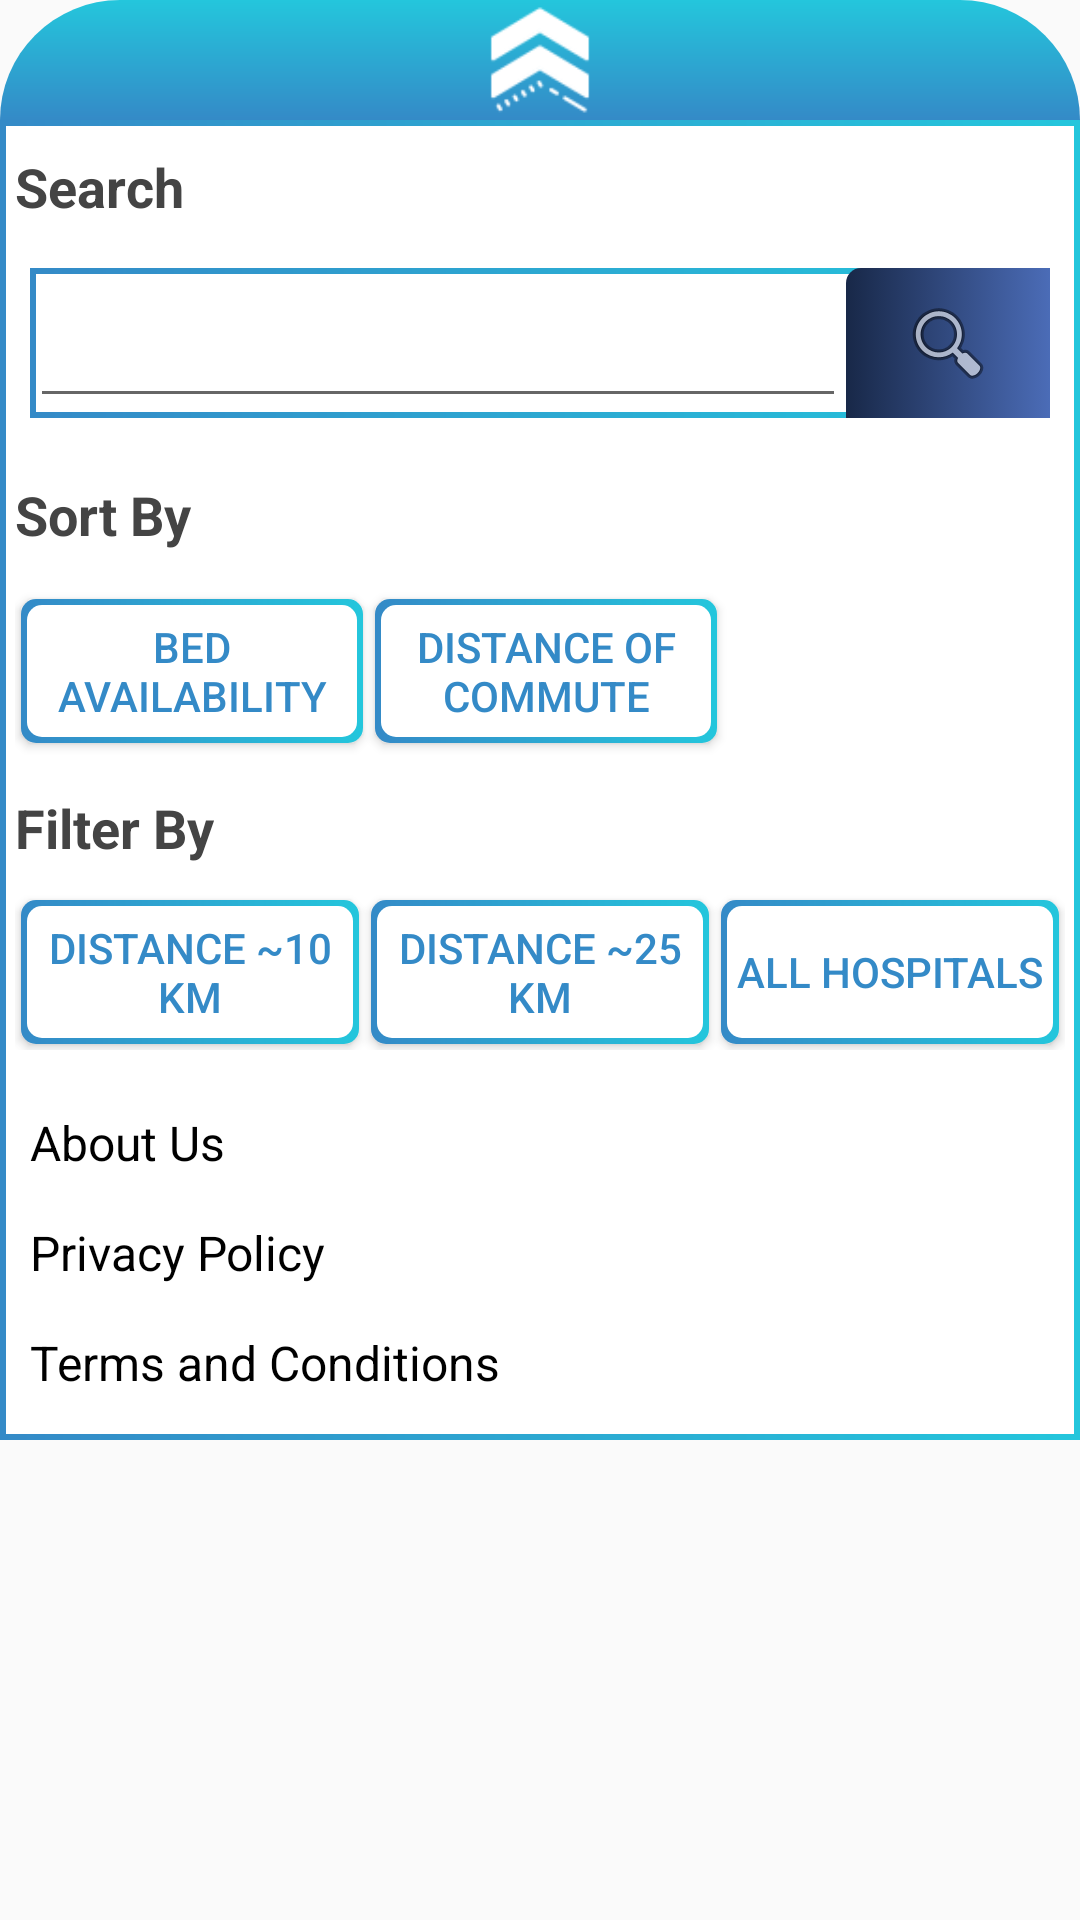

Here is an Android app screen rendered from its layout file. Give the layout XML and the strings, colors and styles it references.
<!-- AndroidManifest.xml: application theme AppTheme -->
<!-- res/layout/options_bottom_sheet_layout.xml -->
<?xml version="1.0" encoding="utf-8"?>

<LinearLayout xmlns:tools="http://schemas.android.com/tools"
    xmlns:android="http://schemas.android.com/apk/res/android"
    xmlns:app="http://schemas.android.com/apk/res-auto"
    android:id="@+id/bottom_sheet"
    android:layout_width="match_parent"
    android:layout_height="wrap_content"
    android:background="@android:color/transparent"
    android:orientation="vertical"
    app:behavior_hideable="false"
    app:behavior_peekHeight="38dp"
    app:layout_behavior="@string/bottom_sheet_behavior"
    android:layout_marginLeft="5dp"
    android:layout_marginRight="5dp"
    >

    <LinearLayout
        android:background="@drawable/bottom_shape"
        android:layout_width="match_parent"
        android:layout_height="wrap_content">
        
        <ImageView
            android:id="@+id/options_arrow_img"
            android:layout_width="0dp"
            android:layout_height="40dp"
            android:layout_weight="1"
            android:rotation="180"
            app:srcCompat="@drawable/ic_chevron_down_64_2" />
    </LinearLayout>

    <LinearLayout
        android:background="@drawable/btn_bg_border_1"
        android:orientation="vertical"
        android:layout_width="match_parent"
        android:layout_height="wrap_content">
        <TextView
            android:layout_width="wrap_content"
            android:layout_height="wrap_content"
            android:layout_marginTop="10dp"
            android:layout_marginLeft="5dp"
            android:layout_marginBottom="5dp"
            android:text="Search"
            android:textSize="18sp"
            android:textColor="#444"
            android:textStyle="bold"
            android:layout_marginStart="5dp" />

        <LinearLayout

            android:background="@drawable/btn_bg_border_1"
            android:weightSum="5"
            android:layout_margin="10dp"
            android:orientation="horizontal"
            android:layout_width="match_parent"
            android:layout_height="wrap_content">

            <EditText
                android:layout_weight="4"
                app:queryHint="Search By Name"
                android:id="@+id/hp_search_text"
                android:layout_width="0dp"
                android:layout_height="50dp" />

            <ImageButton
                android:id="@+id/hp_search_btn"
                android:background="@drawable/baground_grad1"
                android:src="@android:drawable/ic_menu_search"
                android:layout_weight="1"
                android:layout_width="0dp"
                android:layout_height="match_parent"/>
        </LinearLayout>


        <TextView
            android:layout_width="wrap_content"
            android:layout_height="wrap_content"
            android:layout_marginTop="10dp"
            android:layout_marginLeft="5dp"
            android:layout_marginBottom="5dp"
            android:text="Sort By"
            android:textSize="18sp"
            android:textColor="#444"
            android:textStyle="bold"
            android:layout_marginStart="5dp" />

        <LinearLayout
            android:weightSum="3"
            android:layout_margin="5dp"
            android:orientation="horizontal"
            android:layout_width="match_parent"
            android:layout_height="60dp">

            <Button
                android:id="@+id/btn_sort_bed_availability"
                android:layout_gravity="center"
                android:layout_margin="2dp"
                android:padding="5dp"
                android:text="Bed Availability"
                android:background="@drawable/btn_bg_border_2"
                android:textColor="@color/colorPrimaryDark"
                android:layout_weight="1"
                android:layout_width="0dp"
                android:layout_height="wrap_content"/>

            <Button
                android:id="@+id/btn_sort_travel_distance"
                android:layout_gravity="center"
                android:layout_margin="2dp"
                android:padding="5dp"
                android:text="Distance of Commute"
                android:background="@drawable/btn_bg_border_2"
                android:textColor="@color/colorPrimaryDark"
                android:layout_weight="1"
                android:layout_width="0dp"
                android:layout_height="wrap_content"/>

            <Button
                android:visibility="gone"
                android:id="@+id/btn_sort_comfortness"
                android:layout_gravity="center"
                android:layout_margin="2dp"
                android:padding="5dp"
                android:text="Overall Comfortness"
                android:background="@drawable/btn_bg_border_2"
                android:textColor="@color/colorPrimaryDark"
                android:layout_weight="1"
                android:layout_width="0dp"
                android:layout_height="wrap_content"/>

        </LinearLayout>

        <TextView
            android:layout_width="wrap_content"
            android:layout_height="wrap_content"
            android:layout_margin="5dp"
            android:text="Filter By"
            android:textSize="18sp"
            android:textColor="#444"
            android:textStyle="bold" />

        <LinearLayout
            android:weightSum="3"
            android:layout_margin="5dp"
            android:orientation="horizontal"
            android:layout_width="match_parent"
            android:layout_height="wrap_content">

            <Button
                android:id="@+id/btn_filter_distance_10"
                android:layout_gravity="center"
                android:layout_margin="2dp"
                android:padding="5dp"
                android:text="Distance ~10 KM"
                android:background="@drawable/btn_bg_border_2"
                android:textColor="@color/colorPrimaryDark"
                android:layout_weight="1"
                android:layout_width="0dp"
                android:layout_height="wrap_content"/>

            <Button
                android:id="@+id/btn_filter_distance_25"
                android:layout_gravity="center"
                android:layout_margin="2dp"
                android:padding="5dp"
                android:text="Distance ~25 KM"
                android:background="@drawable/btn_bg_border_2"
                android:textColor="@color/colorPrimaryDark"
                android:layout_weight="1"
                android:layout_width="0dp"
                android:layout_height="wrap_content"/>

            <Button
                android:id="@+id/btn_filter_all_hp"
                android:layout_gravity="center"
                android:layout_margin="2dp"
                android:padding="5dp"
                android:text="All Hospitals"
                android:background="@drawable/btn_bg_border_2"
                android:textColor="@color/colorPrimaryDark"
                android:layout_weight="1"
                android:layout_width="0dp"
                android:layout_height="wrap_content"/>

        </LinearLayout>

        <LinearLayout
             android:layout_marginTop="15dp"
            android:layout_marginLeft="10dp"
            android:orientation="vertical"
            android:layout_width="match_parent"
            android:layout_height="wrap_content"
            android:layout_marginStart="10dp">
            <TextView
                android:id="@+id/tv_about_us"
                android:textSize="16sp"
                android:layout_marginBottom="15dp"
                android:textColor="@android:color/black"
                android:text="About Us"
                android:layout_width="match_parent"
                android:layout_height="wrap_content"/>

            <TextView
                android:id="@+id/tv_privacy"
                android:textSize="16sp"
                android:layout_marginBottom="15dp"
                android:textColor="@android:color/black"
                android:text="Privacy Policy"
                android:layout_width="match_parent"
                android:layout_height="wrap_content"/>

            <TextView
                android:id="@+id/tv_terms"
                android:textSize="16sp"
                android:layout_marginBottom="15dp"
                android:textColor="@android:color/black"
                android:text="Terms and Conditions"
                android:layout_width="match_parent"
                android:layout_height="wrap_content"/>
        </LinearLayout>
    </LinearLayout>



</LinearLayout>
<!-- resources referenced by this layout -->
<resources>
  <color name="colorPrimaryDark">#348AC7</color>
  <color name="white">#ffffff</color>
  <!-- drawable baground_grad1 (drawable) -->
  <?xml version="1.0" encoding="utf-8"?>
  <shape xmlns:android="http://schemas.android.com/apk/res/android"
      android:dither="true"
      android:shape="rectangle"
      android:useLevel="true">
  
      
      <gradient
          android:angle="180"
          android:endColor="@color/grad7"
          android:startColor="@color/grad6"
          android:type="linear" />
      <corners   android:bottomLeftRadius="0dp"
          android:bottomRightRadius="0dp"
          android:topLeftRadius="5dp"
          android:topRightRadius="0dp" />
      <stroke
          android:width="0dp"
          android:color="#f5f5f5" />
  </shape>
  <!-- drawable btn_bg_border_1 (drawable) -->
  <?xml version="1.0" encoding="utf-8"?>
  
  <layer-list xmlns:android="http://schemas.android.com/apk/res/android">
      <item>
          <shape android:shape="rectangle">
              <gradient
                  android:endColor="@color/colorPrimaryDark"
                  android:startColor="@color/grad4"
                  android:angle="180" />
          </shape>
      </item>
      <item android:top="2dp" android:bottom="2dp" android:right="2dp" android:left="2dp">
          <shape android:shape="rectangle">
              <solid android:color="@color/white"/>
          </shape>
      </item>
  </layer-list>
  <!-- drawable btn_bg_border_2 (drawable) -->
  <?xml version="1.0" encoding="utf-8"?>
  
  <layer-list xmlns:android="http://schemas.android.com/apk/res/android">
      <item>
          <shape android:shape="rectangle">
              <gradient
                  android:endColor="@color/colorPrimaryDark"
                  android:startColor="@color/grad4"
                  android:angle="180" />
              <corners   android:bottomLeftRadius="5dp"
                  android:bottomRightRadius="5dp"
                  android:topLeftRadius="5dp"
                  android:topRightRadius="5dp" />
          </shape>
      </item>
      <item android:top="2dp" android:bottom="2dp" android:right="2dp" android:left="2dp">
          <shape android:shape="rectangle">
              <solid android:color="@color/white"/>
              <corners   android:bottomLeftRadius="5dp"
                  android:bottomRightRadius="5dp"
                  android:topLeftRadius="5dp"
                  android:topRightRadius="5dp" />
          </shape>
      </item>
  </layer-list>
  <style name="AppTheme" parent="Theme.AppCompat.Light.DarkActionBar">
          
          <item name="colorPrimary">@color/colorPrimary</item>
          <item name="colorPrimaryDark">@color/colorPrimaryDark</item>
          <item name="colorAccent">@color/colorAccent</item>
      </style>
  <color name="grad7">#182848</color>
  <color name="grad6">#4b6cb7</color>
  <color name="grad4">#24C6DC</color>
  <color name="colorPrimary">#6200EE</color>
  <color name="colorAccent">#061922</color>
</resources>
